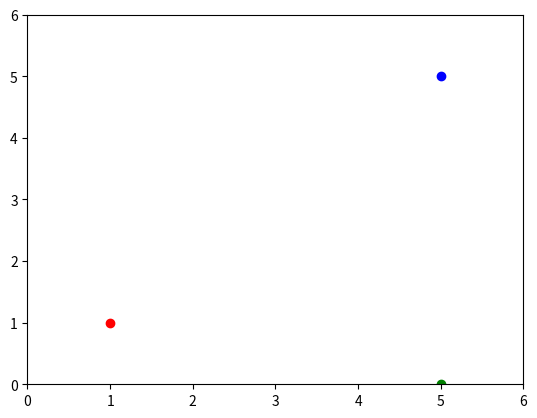

Generate this figure with matplotlib:
import numpy as np 
import matplotlib.pyplot as plt

def calEuclideanDistance(vec1,vec2):
	return np.sqrt(np.sum(np.square(vec1-vec2)))

def calCosim(vec1,vec2):
	return np.dot(vec1,vec2) / (np.linalg.norm(vec1) * np.linalg.norm(vec2))   # np.dot表示内积，np.linalg.norm表示向量的模长

print("------------------第一个例子-----------------")
a_1 = np.array([2,10])
b_1 = np.array([20,100])
c_1 = np.array([3,15])

print("dist(a_1,b_1)",calEuclideanDistance(a_1,b_1))
print("dist(a_1,c_1)",calEuclideanDistance(a_1,c_1))
print("dist(b_1,c_1)",calEuclideanDistance(b_1,c_1))

print("sim(a_1,b_1)",calCosim(a_1,b_1))
print("sim(a_1,c_1)",calCosim(a_1,c_1))
print("sim(b_1,c_1)",calCosim(b_1,c_1))

plt.xlim(0,30)    #绘制x坐标
plt.ylim(0,110)
plt.grid()       #添加网格
plt.plot(a_1[0],a_1[1],'ro')
plt.plot(b_1[0],b_1[1],'bo')
plt.plot(c_1[0],c_1[1],'go')
plt.show()

print("------------------第二个例子-----------------")
a_2 = np.array([1,1])
b_2 = np.array([5,5])
c_2 = np.array([5,0])

print("dist(a_2,b_2)",calEuclideanDistance(a_2,b_2))
print("dist(a_2,c_2)",calEuclideanDistance(a_2,c_2))
print("dist(b_2,c_2)",calEuclideanDistance(b_2,c_2))

print("sim(a_2,b_2)",calCosim(a_2,b_2))
print("sim(a_2,c_2)",calCosim(a_2,c_2))
print("sim(b_2,c_2)",calCosim(b_2,c_2))

plt.xlim(0,6)    #绘制x坐标
plt.ylim(0,6)
plt.grid()       #添加网格
plt.plot(a_2[0],a_2[1],'ro')
plt.plot(b_2[0],b_2[1],'bo')
plt.plot(c_2[0],c_2[1],'go')
plt.show()